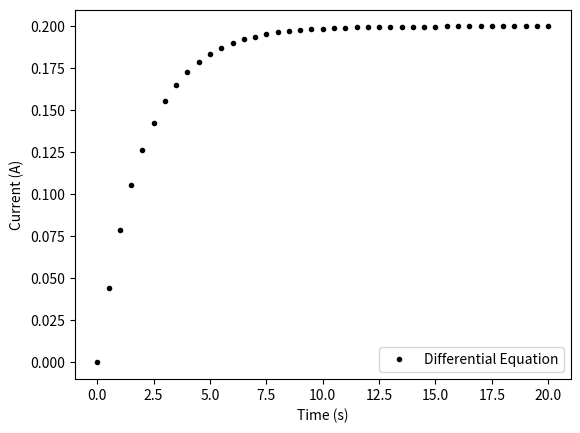

Python code for this plot:
import numpy as np
import matplotlib.pyplot as plt
from scipy import integrate

v = 10 
r = 50 
l = 100

def differential_rl(t, i):
    dIdt = (v-r*i)/l
    return dIdt

def main():
    i0 = np.array([0])
    t0 = 0
    tf = 20
    h = 0.5
    t = np.arange(t0, tf+h, h)
    result = integrate.solve_ivp(fun=differential_rl, 
                                 t_span=(t0, tf), 
                                 y0=i0, 
                                 method="RK45", 
                                 t_eval=t)
    i_differential = result.y[0]
    t = result.t
    plt.plot(t, i_differential, "k.", label = "Differential Equation")
    plt.xlabel("Time (s)")
    plt.ylabel("Current (A)")
    plt.legend()
    plt.savefig("R2_v10_r50_l100__h0.5_dif.svg",bbox_inches='tight') 
    plt.show()
    
if __name__ == '__main__':
    main()
